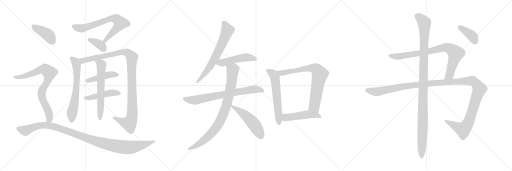
t = 0.00 s
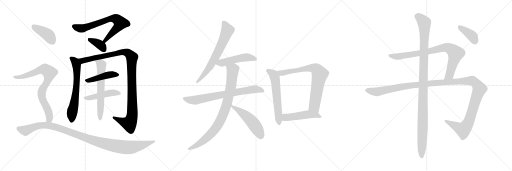
t = 3.61 s
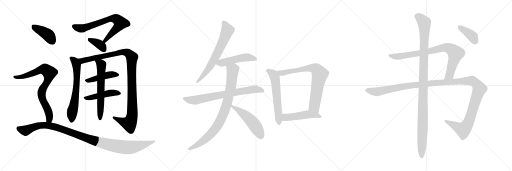
t = 7.22 s
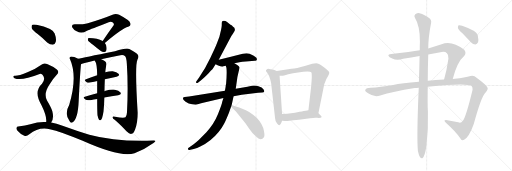
t = 10.83 s
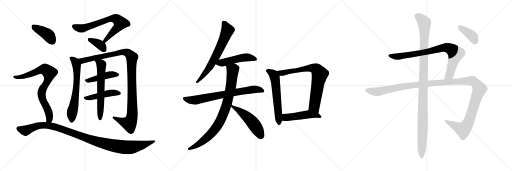
t = 14.44 s
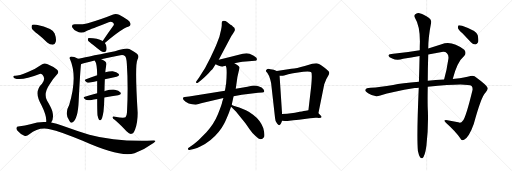
t = 18.05 s

The animated SVG that drew these frames (rendered in a browser with its animation timeline set to each time). Animation: 22 CSS @keyframes rules; one cycle of 18.05 s.

<svg version="1.1" viewBox="0 0 3072 1024" xmlns="http://www.w3.org/2000/svg">
  <g stroke="lightgray" stroke-dasharray="1,1" stroke-width="1" transform="scale(4, 4)">
    <line x1="0" y1="0" x2="256" y2="256"></line>
    <line x1="256" y1="0" x2="0" y2="256"></line>
    <line x1="128" y1="0" x2="128" y2="256"></line>
    <line x1="0" y1="128" x2="256" y2="128"></line>
    <line x1="256" y1="0" x2="512" y2="256"></line>
    <line x1="512" y1="0" x2="256" y2="256"></line>
    <line x1="384" y1="0" x2="384" y2="256"></line>
    <line x1="256" y1="128" x2="512" y2="128"></line>
    <line x1="512" y1="0" x2="768" y2="256"></line>
    <line x1="768" y1="0" x2="512" y2="256"></line>
    <line x1="640" y1="0" x2="640" y2="256"></line>
    <line x1="512" y1="128" x2="768" y2="128"></line>
  </g>
<g transform="scale(1, -1) translate(0, -850)">
   <style type="text/css">
    @keyframes keyframes0 {
      from {
       stroke: black;
       stroke-dashoffset: 706;
       stroke-width: 128;
       }
       70% {
       animation-timing-function: step-end;
       stroke: black;
       stroke-dashoffset: 0;
       stroke-width: 128;
       }
       to {
       stroke: black;
       stroke-width: 1024;
       }
       }
       #make-me-a-hanzi-animation-0 {
         animation: keyframes0 0.824544s both;
         animation-delay: 0.000000s;
         animation-timing-function: linear;
       }
    @keyframes keyframes1 {
      from {
       stroke: black;
       stroke-dashoffset: 368;
       stroke-width: 128;
       }
       55% {
       animation-timing-function: step-end;
       stroke: black;
       stroke-dashoffset: 0;
       stroke-width: 128;
       }
       to {
       stroke: black;
       stroke-width: 1024;
       }
       }
       #make-me-a-hanzi-animation-1 {
         animation: keyframes1 0.549479s both;
         animation-delay: 0.824544s;
         animation-timing-function: linear;
       }
    @keyframes keyframes2 {
      from {
       stroke: black;
       stroke-dashoffset: 648;
       stroke-width: 128;
       }
       68% {
       animation-timing-function: step-end;
       stroke: black;
       stroke-dashoffset: 0;
       stroke-width: 128;
       }
       to {
       stroke: black;
       stroke-width: 1024;
       }
       }
       #make-me-a-hanzi-animation-2 {
         animation: keyframes2 0.777344s both;
         animation-delay: 1.374023s;
         animation-timing-function: linear;
       }
    @keyframes keyframes3 {
      from {
       stroke: black;
       stroke-dashoffset: 1093;
       stroke-width: 128;
       }
       78% {
       animation-timing-function: step-end;
       stroke: black;
       stroke-dashoffset: 0;
       stroke-width: 128;
       }
       to {
       stroke: black;
       stroke-width: 1024;
       }
       }
       #make-me-a-hanzi-animation-3 {
         animation: keyframes3 1.139486s both;
         animation-delay: 2.151367s;
         animation-timing-function: linear;
       }
    @keyframes keyframes4 {
      from {
       stroke: black;
       stroke-dashoffset: 446;
       stroke-width: 128;
       }
       59% {
       animation-timing-function: step-end;
       stroke: black;
       stroke-dashoffset: 0;
       stroke-width: 128;
       }
       to {
       stroke: black;
       stroke-width: 1024;
       }
       }
       #make-me-a-hanzi-animation-4 {
         animation: keyframes4 0.612956s both;
         animation-delay: 3.290853s;
         animation-timing-function: linear;
       }
    @keyframes keyframes5 {
      from {
       stroke: black;
       stroke-dashoffset: 463;
       stroke-width: 128;
       }
       60% {
       animation-timing-function: step-end;
       stroke: black;
       stroke-dashoffset: 0;
       stroke-width: 128;
       }
       to {
       stroke: black;
       stroke-width: 1024;
       }
       }
       #make-me-a-hanzi-animation-5 {
         animation: keyframes5 0.626790s both;
         animation-delay: 3.903809s;
         animation-timing-function: linear;
       }
    @keyframes keyframes6 {
      from {
       stroke: black;
       stroke-dashoffset: 622;
       stroke-width: 128;
       }
       67% {
       animation-timing-function: step-end;
       stroke: black;
       stroke-dashoffset: 0;
       stroke-width: 128;
       }
       to {
       stroke: black;
       stroke-width: 1024;
       }
       }
       #make-me-a-hanzi-animation-6 {
         animation: keyframes6 0.756185s both;
         animation-delay: 4.530599s;
         animation-timing-function: linear;
       }
    @keyframes keyframes7 {
      from {
       stroke: black;
       stroke-dashoffset: 404;
       stroke-width: 128;
       }
       57% {
       animation-timing-function: step-end;
       stroke: black;
       stroke-dashoffset: 0;
       stroke-width: 128;
       }
       to {
       stroke: black;
       stroke-width: 1024;
       }
       }
       #make-me-a-hanzi-animation-7 {
         animation: keyframes7 0.578776s both;
         animation-delay: 5.286784s;
         animation-timing-function: linear;
       }
    @keyframes keyframes8 {
      from {
       stroke: black;
       stroke-dashoffset: 791;
       stroke-width: 128;
       }
       72% {
       animation-timing-function: step-end;
       stroke: black;
       stroke-dashoffset: 0;
       stroke-width: 128;
       }
       to {
       stroke: black;
       stroke-width: 1024;
       }
       }
       #make-me-a-hanzi-animation-8 {
         animation: keyframes8 0.893717s both;
         animation-delay: 5.865560s;
         animation-timing-function: linear;
       }
    @keyframes keyframes9 {
      from {
       stroke: black;
       stroke-dashoffset: 1088;
       stroke-width: 128;
       }
       78% {
       animation-timing-function: step-end;
       stroke: black;
       stroke-dashoffset: 0;
       stroke-width: 128;
       }
       to {
       stroke: black;
       stroke-width: 1024;
       }
       }
       #make-me-a-hanzi-animation-9 {
         animation: keyframes9 1.135417s both;
         animation-delay: 6.759277s;
         animation-timing-function: linear;
       }
    @keyframes keyframes10 {
      from {
       stroke: black;
       stroke-dashoffset: 666;
       stroke-width: 128;
       }
       68% {
       animation-timing-function: step-end;
       stroke: black;
       stroke-dashoffset: 0;
       stroke-width: 128;
       }
       to {
       stroke: black;
       stroke-width: 1024;
       }
       }
       #make-me-a-hanzi-animation-10 {
         animation: keyframes10 0.791992s both;
         animation-delay: 7.894694s;
         animation-timing-function: linear;
       }
    @keyframes keyframes11 {
      from {
       stroke: black;
       stroke-dashoffset: 493;
       stroke-width: 128;
       }
       62% {
       animation-timing-function: step-end;
       stroke: black;
       stroke-dashoffset: 0;
       stroke-width: 128;
       }
       to {
       stroke: black;
       stroke-width: 1024;
       }
       }
       #make-me-a-hanzi-animation-11 {
         animation: keyframes11 0.651204s both;
         animation-delay: 8.686686s;
         animation-timing-function: linear;
       }
    @keyframes keyframes12 {
      from {
       stroke: black;
       stroke-dashoffset: 732;
       stroke-width: 128;
       }
       70% {
       animation-timing-function: step-end;
       stroke: black;
       stroke-dashoffset: 0;
       stroke-width: 128;
       }
       to {
       stroke: black;
       stroke-width: 1024;
       }
       }
       #make-me-a-hanzi-animation-12 {
         animation: keyframes12 0.845703s both;
         animation-delay: 9.337890s;
         animation-timing-function: linear;
       }
    @keyframes keyframes13 {
      from {
       stroke: black;
       stroke-dashoffset: 867;
       stroke-width: 128;
       }
       74% {
       animation-timing-function: step-end;
       stroke: black;
       stroke-dashoffset: 0;
       stroke-width: 128;
       }
       to {
       stroke: black;
       stroke-width: 1024;
       }
       }
       #make-me-a-hanzi-animation-13 {
         animation: keyframes13 0.955566s both;
         animation-delay: 10.183593s;
         animation-timing-function: linear;
       }
    @keyframes keyframes14 {
      from {
       stroke: black;
       stroke-dashoffset: 513;
       stroke-width: 128;
       }
       63% {
       animation-timing-function: step-end;
       stroke: black;
       stroke-dashoffset: 0;
       stroke-width: 128;
       }
       to {
       stroke: black;
       stroke-width: 1024;
       }
       }
       #make-me-a-hanzi-animation-14 {
         animation: keyframes14 0.667480s both;
         animation-delay: 11.139159s;
         animation-timing-function: linear;
       }
    @keyframes keyframes15 {
      from {
       stroke: black;
       stroke-dashoffset: 594;
       stroke-width: 128;
       }
       66% {
       animation-timing-function: step-end;
       stroke: black;
       stroke-dashoffset: 0;
       stroke-width: 128;
       }
       to {
       stroke: black;
       stroke-width: 1024;
       }
       }
       #make-me-a-hanzi-animation-15 {
         animation: keyframes15 0.733398s both;
         animation-delay: 11.806639s;
         animation-timing-function: linear;
       }
    @keyframes keyframes16 {
      from {
       stroke: black;
       stroke-dashoffset: 761;
       stroke-width: 128;
       }
       71% {
       animation-timing-function: step-end;
       stroke: black;
       stroke-dashoffset: 0;
       stroke-width: 128;
       }
       to {
       stroke: black;
       stroke-width: 1024;
       }
       }
       #make-me-a-hanzi-animation-16 {
         animation: keyframes16 0.869303s both;
         animation-delay: 12.540037s;
         animation-timing-function: linear;
       }
    @keyframes keyframes17 {
      from {
       stroke: black;
       stroke-dashoffset: 484;
       stroke-width: 128;
       }
       61% {
       animation-timing-function: step-end;
       stroke: black;
       stroke-dashoffset: 0;
       stroke-width: 128;
       }
       to {
       stroke: black;
       stroke-width: 1024;
       }
       }
       #make-me-a-hanzi-animation-17 {
         animation: keyframes17 0.643880s both;
         animation-delay: 13.409340s;
         animation-timing-function: linear;
       }
    @keyframes keyframes18 {
      from {
       stroke: black;
       stroke-dashoffset: 836;
       stroke-width: 128;
       }
       73% {
       animation-timing-function: step-end;
       stroke: black;
       stroke-dashoffset: 0;
       stroke-width: 128;
       }
       to {
       stroke: black;
       stroke-width: 1024;
       }
       }
       #make-me-a-hanzi-animation-18 {
         animation: keyframes18 0.930339s both;
         animation-delay: 14.053220s;
         animation-timing-function: linear;
       }
    @keyframes keyframes19 {
      from {
       stroke: black;
       stroke-dashoffset: 1338;
       stroke-width: 128;
       }
       81% {
       animation-timing-function: step-end;
       stroke: black;
       stroke-dashoffset: 0;
       stroke-width: 128;
       }
       to {
       stroke: black;
       stroke-width: 1024;
       }
       }
       #make-me-a-hanzi-animation-19 {
         animation: keyframes19 1.338867s both;
         animation-delay: 14.983559s;
         animation-timing-function: linear;
       }
    @keyframes keyframes20 {
      from {
       stroke: black;
       stroke-dashoffset: 1120;
       stroke-width: 128;
       }
       78% {
       animation-timing-function: step-end;
       stroke: black;
       stroke-dashoffset: 0;
       stroke-width: 128;
       }
       to {
       stroke: black;
       stroke-width: 1024;
       }
       }
       #make-me-a-hanzi-animation-20 {
         animation: keyframes20 1.161458s both;
         animation-delay: 16.322426s;
         animation-timing-function: linear;
       }
    @keyframes keyframes21 {
      from {
       stroke: black;
       stroke-dashoffset: 390;
       stroke-width: 128;
       }
       56% {
       animation-timing-function: step-end;
       stroke: black;
       stroke-dashoffset: 0;
       stroke-width: 128;
       }
       to {
       stroke: black;
       stroke-width: 1024;
       }
       }
       #make-me-a-hanzi-animation-21 {
         animation: keyframes21 0.567383s both;
         animation-delay: 17.483884s;
         animation-timing-function: linear;
       }
</style>
<path d="M 629.0 593.0 Q 734.0 681.0 769.0 690.0 Q 788.0 697.0 782.0 712.0 Q 779.0 728.0 715.0 762.0 Q 696.0 772.0 675.0 763.0 Q 617.0 739.0 527.0 712.0 Q 505.0 705.0 448.0 705.0 Q 426.0 705.0 434.0 686.0 Q 441.0 673.0 460.0 663.0 Q 490.0 647.0 522.0 667.0 Q 543.0 676.0 652.0 718.0 Q 664.0 724.0 675.0 718.0 Q 687.0 711.0 682.0 699.0 Q 651.0 656.0 616.0 605.0 C 599.0 580.0 606.0 574.0 629.0 593.0 Z" fill="lightgray"></path> 
<path d="M 616.0 605.0 Q 586.0 623.0 533.0 623.0 Q 530.0 623.0 530.0 622.0 Q 526.0 618.0 528.0 608.0 Q 529.0 604.0 603.0 547.0 Q 615.0 537.0 627.0 539.0 Q 636.0 540.0 639.0 551.0 Q 643.0 578.0 629.0 593.0 L 616.0 605.0 Z" fill="lightgray"></path> 
<path d="M 469.0 499.0 Q 444.0 512.0 427.0 512.0 Q 414.0 508.0 419.0 498.0 Q 467.0 392.0 415.0 221.0 Q 384.0 167.0 418.0 124.0 Q 425.0 111.0 434.0 116.0 Q 468.0 137.0 472.0 244.0 Q 481.0 424.0 486.0 466.0 C 488.0 490.0 488.0 490.0 469.0 499.0 Z" fill="lightgray"></path> 
<path d="M 607.0 496.0 Q 661.0 509.0 722.0 520.0 Q 740.0 524.0 749.0 515.0 Q 758.0 511.0 761.0 469.0 Q 770.0 333.0 762.0 177.0 Q 761.0 155.0 753.0 148.0 Q 743.0 141.0 690.0 151.0 Q 675.0 155.0 676.0 146.0 Q 676.0 139.0 688.0 133.0 Q 734.0 93.0 759.0 63.0 Q 778.0 45.0 789.0 48.0 Q 801.0 49.0 811.0 76.0 Q 826.0 116.0 826.0 175.0 Q 808.0 463.0 825.0 494.0 Q 835.0 513.0 827.0 523.0 Q 817.0 536.0 776.0 557.0 Q 760.0 566.0 690.0 544.0 Q 495.0 505.0 469.0 499.0 C 440.0 493.0 457.0 457.0 486.0 466.0 Q 489.0 469.0 568.0 488.0 L 607.0 496.0 Z" fill="lightgray"></path> 
<path d="M 629.0 376.0 Q 666.0 385.0 699.0 391.0 Q 721.0 397.0 711.0 408.0 Q 701.0 421.0 676.0 424.0 Q 658.0 425.0 631.0 417.0 L 583.0 399.0 Q 547.0 387.0 516.0 376.0 Q 500.0 372.0 520.0 358.0 Q 530.0 352.0 548.0 357.0 Q 564.0 361.0 583.0 365.0 L 629.0 376.0 Z" fill="lightgray"></path> 
<path d="M 626.0 266.0 Q 671.0 275.0 709.0 280.0 Q 731.0 284.0 723.0 296.0 Q 713.0 309.0 689.0 313.0 Q 667.0 316.0 628.0 305.0 Q 627.0 305.0 627.0 304.0 L 583.0 291.0 Q 543.0 281.0 509.0 271.0 Q 493.0 267.0 512.0 254.0 Q 522.0 247.0 542.0 250.0 Q 563.0 254.0 583.0 257.0 L 626.0 266.0 Z" fill="lightgray"></path> 
<path d="M 585.0 160.0 Q 589.0 141.0 594.0 133.0 Q 598.0 129.0 604.0 130.0 Q 614.0 136.0 621.0 182.0 Q 625.0 215.0 626.0 266.0 L 627.0 304.0 Q 627.0 332.0 629.0 376.0 L 631.0 417.0 Q 631.0 418.0 632.0 419.0 Q 632.0 426.0 638.0 462.0 Q 641.0 475.0 630.0 483.0 Q 617.0 493.0 607.0 496.0 C 580.0 508.0 553.0 514.0 568.0 488.0 Q 583.0 470.0 583.0 399.0 L 583.0 365.0 Q 583.0 332.0 583.0 291.0 L 583.0 257.0 Q 583.0 185.0 585.0 160.0 Z" fill="lightgray"></path> 
<path d="M 226.0 647.0 Q 254.0 625.0 283.0 596.0 Q 299.0 583.0 317.0 583.0 Q 329.0 584.0 334.0 599.0 Q 340.0 617.0 328.0 650.0 Q 316.0 681.0 219.0 702.0 Q 201.0 706.0 194.0 702.0 Q 188.0 698.0 190.0 683.0 Q 194.0 670.0 226.0 647.0 Z" fill="lightgray"></path> 
<path d="M 307.0 116.0 Q 325.0 140.0 314.0 184.0 Q 307.0 206.0 282.0 248.0 Q 260.0 290.0 297.0 344.0 Q 319.0 381.0 338.0 400.0 Q 360.0 418.0 341.0 434.0 Q 322.0 450.0 286.0 465.0 Q 264.0 478.0 246.0 461.0 Q 212.0 436.0 168.0 419.0 Q 108.0 394.0 89.0 396.0 Q 82.0 397.0 80.0 392.0 Q 79.0 386.0 87.0 382.0 Q 127.0 364.0 238.0 407.0 Q 245.0 411.0 255.0 402.0 Q 276.0 378.0 252.0 349.0 Q 200.0 301.0 249.0 220.0 Q 282.0 154.0 277.0 119.0 C 277.0 89.0 293.0 89.0 307.0 116.0 Z" fill="lightgray"></path> 
<path d="M 277.0 119.0 Q 231.0 122.0 182.0 105.0 Q 154.0 95.0 109.0 92.0 Q 102.0 92.0 99.0 84.0 Q 96.0 77.0 105.0 67.0 Q 121.0 48.0 146.0 37.0 Q 158.0 30.0 176.0 45.0 Q 231.0 91.0 299.0 76.0 Q 363.0 63.0 496.0 6.0 Q 724.0 -96.0 807.0 -68.0 Q 868.0 -46.0 921.0 -7.0 Q 945.0 9.0 920.0 8.0 Q 698.0 -1.0 536.0 43.0 Q 461.0 65.0 371.0 98.0 Q 340.0 111.0 307.0 116.0 L 277.0 119.0 Z" fill="lightgray"></path> 
<path d="M 1312.5 493.0 L 1382.5 625.0 Q 1390.5 639.0 1396.5 647.0 L 1406.5 663.0 Q 1415.5 683.0 1396.5 692.0 Q 1396.5 694.0 1389.5 699.0 Q 1382.5 703.0 1377.5 707.0 Q 1373.5 711.0 1362.5 719.0 Q 1351.5 727.0 1342.5 726.0 Q 1333.5 725.0 1331.5 719.0 Q 1330.5 715.0 1330.5 705.0 Q 1331.5 694.0 1326.5 673.0 L 1316.5 631.0 L 1300.5 588.0 Q 1290.5 562.0 1262.5 505.0 Q 1235.5 447.0 1194.5 386.0 L 1178.5 363.0 Q 1174.5 357.0 1177.5 354.0 Q 1181.5 351.0 1187.5 355.0 L 1206.5 369.0 Q 1245.5 402.0 1264.5 426.0 Q 1276.5 437.0 1280.5 445.0 L 1293.5 465.0 L 1312.5 493.0 Z" fill="lightgray"></path> 
<path d="M 1406.5 471.0 L 1436.5 477.0 Q 1453.5 481.0 1474.5 482.0 L 1529.5 487.0 Q 1538.5 486.0 1540.5 491.0 Q 1542.5 498.0 1538.5 504.0 Q 1526.5 518.0 1497.5 529.0 Q 1477.5 534.0 1456.5 528.0 Q 1381.5 508.0 1312.5 493.0 C 1283.5 487.0 1266.5 478.0 1293.5 465.0 L 1305.5 459.0 Q 1332.5 447.0 1341.5 453.0 L 1354.5 457.0 L 1406.5 471.0 Z" fill="lightgray"></path> 
<path d="M 1349.5 306.0 L 1134.5 272.0 L 1108.5 269.0 Q 1099.5 269.0 1097.5 261.0 Q 1095.5 253.0 1113.5 241.0 Q 1131.5 229.0 1152.5 225.0 L 1174.5 223.0 Q 1182.5 223.0 1206.5 231.0 L 1340.5 263.0 L 1401.5 273.0 L 1450.5 282.0 L 1548.5 295.0 L 1572.5 296.0 Q 1583.5 297.0 1585.5 302.0 Q 1587.5 306.0 1580.5 316.0 Q 1573.5 326.0 1550.5 333.0 Q 1528.5 340.0 1511.5 336.0 L 1484.5 330.0 L 1414.5 318.0 L 1349.5 306.0 Z" fill="lightgray"></path> 
<path d="M 1353.5 329.0 L 1349.5 306.0 L 1340.5 263.0 L 1333.5 240.0 Q 1330.5 222.0 1307.5 165.0 Q 1284.5 108.0 1238.5 57.0 L 1192.5 11.0 Q 1161.5 -15.0 1155.5 -19.0 L 1136.5 -32.0 Q 1125.5 -37.0 1127.5 -45.0 Q 1130.5 -51.0 1142.5 -48.0 L 1162.5 -43.0 Q 1182.5 -38.0 1201.5 -28.0 Q 1265.5 2.0 1311.5 59.0 Q 1334.5 87.0 1344.5 108.0 Q 1354.5 128.0 1372.5 172.0 L 1386.5 211.0 L 1390.5 223.0 L 1401.5 273.0 L 1414.5 318.0 L 1424.5 389.0 L 1437.5 446.0 Q 1433.5 457.0 1406.5 471.0 C 1380.5 486.0 1347.5 486.0 1354.5 457.0 L 1358.5 445.0 Q 1362.5 416.0 1356.5 347.0 Q 1354.5 343.0 1353.5 329.0 Z" fill="lightgray"></path> 
<path d="M 1386.5 211.0 L 1415.5 182.0 L 1472.5 111.0 L 1497.5 76.0 Q 1510.5 57.0 1531.5 36.0 Q 1553.5 15.0 1564.5 15.0 Q 1575.5 15.0 1583.5 27.0 Q 1591.5 38.0 1579.5 83.0 Q 1561.5 130.0 1518.5 162.0 Q 1492.5 182.0 1475.5 189.0 L 1435.5 206.0 Q 1427.5 208.0 1410.5 214.0 Q 1393.5 220.0 1390.5 223.0 C 1364.5 237.0 1365.5 232.0 1386.5 211.0 Z" fill="lightgray"></path> 
<path d="M 1660.5 425.0 L 1642.5 432.0 L 1622.5 436.0 Q 1610.5 439.0 1604.5 437.0 Q 1597.5 432.0 1595.5 428.0 Q 1594.5 424.0 1604.5 413.0 Q 1616.5 396.0 1621.5 374.0 Q 1627.5 351.0 1627.5 346.0 L 1650.5 142.0 Q 1651.5 121.0 1662.5 110.0 Q 1677.5 90.0 1686.5 111.0 L 1692.5 126.0 L 1692.5 167.0 L 1677.5 397.0 C 1676.5 419.0 1676.5 419.0 1660.5 425.0 Z" fill="lightgray"></path> 
<path d="M 1910.5 171.0 L 1945.5 346.0 Q 1956.5 378.0 1968.5 395.0 Q 1976.5 409.0 1975.5 414.0 Q 1975.5 419.0 1968.5 426.0 Q 1964.5 432.0 1937.5 452.0 Q 1910.5 471.0 1897.5 471.0 Q 1885.5 471.0 1873.5 468.0 L 1828.5 455.0 Q 1779.5 440.0 1748.5 438.0 L 1660.5 425.0 C 1630.5 421.0 1647.5 397.0 1677.5 397.0 L 1692.5 397.0 Q 1697.5 397.0 1729.5 406.0 Q 1762.5 414.0 1778.5 415.0 L 1819.5 420.0 Q 1860.5 424.0 1867.5 417.0 Q 1874.5 410.0 1866.5 327.0 L 1850.5 189.0 C 1847.5 159.0 1904.5 142.0 1910.5 171.0 Z" fill="lightgray"></path> 
<path d="M 1793.5 133.0 L 1860.5 141.0 Q 1888.5 146.0 1902.5 144.0 Q 1943.5 141.0 1922.5 159.0 L 1910.5 171.0 C 1889.5 192.0 1880.5 193.0 1850.5 189.0 L 1834.5 187.0 Q 1828.5 187.0 1797.5 180.0 Q 1767.5 172.0 1746.5 171.0 L 1722.5 169.0 Q 1700.5 169.0 1692.5 167.0 C 1662.5 162.0 1662.5 128.0 1692.5 126.0 L 1709.5 125.0 Q 1718.5 123.0 1736.5 127.0 Q 1755.5 130.0 1793.5 133.0 Z" fill="lightgray"></path> 
<path d="M 2716.5 377.0 Q 2743.5 480.0 2783.5 513.0 Q 2801.5 532.0 2785.5 552.0 Q 2709.5 610.0 2649.5 585.0 L 2569.5 560.0 L 2518.5 549.0 Q 2433.5 534.0 2347.5 527.0 Q 2329.5 526.0 2330.5 516.0 Q 2333.5 506.0 2353.5 500.0 Q 2380.5 487.0 2418.5 498.0 Q 2466.5 507.0 2517.5 515.0 L 2569.5 524.0 L 2642.5 538.0 Q 2670.5 544.0 2681.5 532.0 Q 2693.5 522.0 2690.5 499.0 Q 2680.5 430.0 2664.5 374.0 C 2656.5 345.0 2708.5 348.0 2716.5 377.0 Z" fill="lightgray"></path> 
<path d="M 2566.5 331.0 Q 2804.5 355.0 2829.5 335.0 Q 2836.5 328.0 2835.5 313.0 Q 2795.5 147.0 2776.5 126.0 Q 2766.5 110.0 2749.5 117.0 L 2684.5 130.0 Q 2654.5 134.0 2675.5 114.0 Q 2736.5 59.0 2761.5 21.0 Q 2768.5 5.0 2784.5 12.0 Q 2814.5 28.0 2842.5 107.0 Q 2888.5 275.0 2912.5 295.0 Q 2931.5 317.0 2924.5 326.0 Q 2917.5 342.0 2861.5 383.0 Q 2842.5 401.0 2823.5 395.0 Q 2789.5 385.0 2729.5 379.0 Q 2722.5 379.0 2716.5 377.0 L 2664.5 374.0 Q 2612.5 371.0 2566.5 366.0 L 2513.5 361.0 Q 2410.5 354.0 2358.5 341.0 Q 2280.5 328.0 2223.5 324.0 Q 2196.5 323.0 2191.5 311.0 Q 2188.5 304.0 2208.5 291.0 Q 2245.5 266.0 2281.5 278.0 Q 2354.5 302.0 2488.5 323.0 Q 2498.5 324.0 2512.5 325.0 L 2566.5 331.0 Z" fill="lightgray"></path> 
<path d="M 2507.5 -55.0 Q 2513.5 -83.0 2520.5 -93.0 Q 2526.5 -100.0 2534.5 -98.0 Q 2549.5 -89.0 2558.5 -24.0 Q 2570.5 79.0 2567.5 180.0 Q 2564.5 223.0 2566.5 331.0 L 2566.5 366.0 Q 2566.5 436.0 2569.5 524.0 L 2569.5 560.0 Q 2569.5 627.0 2586.5 713.0 Q 2590.5 732.0 2574.5 743.0 Q 2540.5 767.0 2522.5 770.0 Q 2509.5 776.0 2491.5 766.0 Q 2481.5 757.0 2489.5 745.0 Q 2519.5 697.0 2519.5 603.0 Q 2518.5 578.0 2518.5 549.0 L 2517.5 515.0 Q 2516.5 445.0 2513.5 361.0 L 2512.5 325.0 Q 2499.5 27.0 2507.5 -55.0 Z" fill="lightgray"></path> 
<path d="M 2774.5 651.0 L 2825.5 598.0 Q 2837.5 585.0 2852.5 584.0 Q 2862.5 584.0 2868.5 597.0 Q 2872.5 610.0 2866.5 640.0 Q 2860.5 667.0 2772.5 697.0 Q 2757.5 701.0 2751.5 699.0 Q 2747.5 695.0 2747.5 683.0 Q 2750.5 673.0 2774.5 651.0 Z" fill="lightgray"></path> 
      <clipPath id="make-me-a-hanzi-clip-0">
      <path d="M 629.0 593.0 Q 734.0 681.0 769.0 690.0 Q 788.0 697.0 782.0 712.0 Q 779.0 728.0 715.0 762.0 Q 696.0 772.0 675.0 763.0 Q 617.0 739.0 527.0 712.0 Q 505.0 705.0 448.0 705.0 Q 426.0 705.0 434.0 686.0 Q 441.0 673.0 460.0 663.0 Q 490.0 647.0 522.0 667.0 Q 543.0 676.0 652.0 718.0 Q 664.0 724.0 675.0 718.0 Q 687.0 711.0 682.0 699.0 Q 651.0 656.0 616.0 605.0 C 599.0 580.0 606.0 574.0 629.0 593.0 Z" fill="lightgray"></path>
      </clipPath>
      <path clip-path="url(#make-me-a-hanzi-clip-0)" d="M 444.0 693.0 L 465.0 684.0 L 504.0 683.0 L 663.0 740.0 L 695.0 739.0 L 723.0 713.0 L 702.0 682.0 L 638.0 618.0 L 634.0 607.0 L 625.0 608.0 " fill="none" id="make-me-a-hanzi-animation-0" stroke-dasharray="578 1156" stroke-linecap="round"></path>

      <clipPath id="make-me-a-hanzi-clip-1">
      <path d="M 616.0 605.0 Q 586.0 623.0 533.0 623.0 Q 530.0 623.0 530.0 622.0 Q 526.0 618.0 528.0 608.0 Q 529.0 604.0 603.0 547.0 Q 615.0 537.0 627.0 539.0 Q 636.0 540.0 639.0 551.0 Q 643.0 578.0 629.0 593.0 L 616.0 605.0 Z" fill="lightgray"></path>
      </clipPath>
      <path clip-path="url(#make-me-a-hanzi-clip-1)" d="M 534.0 614.0 L 601.0 582.0 L 625.0 553.0 " fill="none" id="make-me-a-hanzi-animation-1" stroke-dasharray="240 480" stroke-linecap="round"></path>

      <clipPath id="make-me-a-hanzi-clip-2">
      <path d="M 469.0 499.0 Q 444.0 512.0 427.0 512.0 Q 414.0 508.0 419.0 498.0 Q 467.0 392.0 415.0 221.0 Q 384.0 167.0 418.0 124.0 Q 425.0 111.0 434.0 116.0 Q 468.0 137.0 472.0 244.0 Q 481.0 424.0 486.0 466.0 C 488.0 490.0 488.0 490.0 469.0 499.0 Z" fill="lightgray"></path>
      </clipPath>
      <path clip-path="url(#make-me-a-hanzi-clip-2)" d="M 427.0 503.0 L 451.0 482.0 L 461.0 438.0 L 457.0 305.0 L 431.0 171.0 L 429.0 126.0 " fill="none" id="make-me-a-hanzi-animation-2" stroke-dasharray="520 1040" stroke-linecap="round"></path>

      <clipPath id="make-me-a-hanzi-clip-3">
      <path d="M 607.0 496.0 Q 661.0 509.0 722.0 520.0 Q 740.0 524.0 749.0 515.0 Q 758.0 511.0 761.0 469.0 Q 770.0 333.0 762.0 177.0 Q 761.0 155.0 753.0 148.0 Q 743.0 141.0 690.0 151.0 Q 675.0 155.0 676.0 146.0 Q 676.0 139.0 688.0 133.0 Q 734.0 93.0 759.0 63.0 Q 778.0 45.0 789.0 48.0 Q 801.0 49.0 811.0 76.0 Q 826.0 116.0 826.0 175.0 Q 808.0 463.0 825.0 494.0 Q 835.0 513.0 827.0 523.0 Q 817.0 536.0 776.0 557.0 Q 760.0 566.0 690.0 544.0 Q 495.0 505.0 469.0 499.0 C 440.0 493.0 457.0 457.0 486.0 466.0 Q 489.0 469.0 568.0 488.0 L 607.0 496.0 Z" fill="lightgray"></path>
      </clipPath>
      <path clip-path="url(#make-me-a-hanzi-clip-3)" d="M 472.0 494.0 L 498.0 487.0 L 742.0 540.0 L 765.0 534.0 L 786.0 516.0 L 791.0 506.0 L 795.0 241.0 L 789.0 139.0 L 776.0 110.0 L 733.0 122.0 L 684.0 146.0 " fill="none" id="make-me-a-hanzi-animation-3" stroke-dasharray="965 1930" stroke-linecap="round"></path>

      <clipPath id="make-me-a-hanzi-clip-4">
      <path d="M 629.0 376.0 Q 666.0 385.0 699.0 391.0 Q 721.0 397.0 711.0 408.0 Q 701.0 421.0 676.0 424.0 Q 658.0 425.0 631.0 417.0 L 583.0 399.0 Q 547.0 387.0 516.0 376.0 Q 500.0 372.0 520.0 358.0 Q 530.0 352.0 548.0 357.0 Q 564.0 361.0 583.0 365.0 L 629.0 376.0 Z" fill="lightgray"></path>
      </clipPath>
      <path clip-path="url(#make-me-a-hanzi-clip-4)" d="M 518.0 367.0 L 644.0 401.0 L 680.0 406.0 L 703.0 401.0 " fill="none" id="make-me-a-hanzi-animation-4" stroke-dasharray="318 636" stroke-linecap="round"></path>

      <clipPath id="make-me-a-hanzi-clip-5">
      <path d="M 626.0 266.0 Q 671.0 275.0 709.0 280.0 Q 731.0 284.0 723.0 296.0 Q 713.0 309.0 689.0 313.0 Q 667.0 316.0 628.0 305.0 Q 627.0 305.0 627.0 304.0 L 583.0 291.0 Q 543.0 281.0 509.0 271.0 Q 493.0 267.0 512.0 254.0 Q 522.0 247.0 542.0 250.0 Q 563.0 254.0 583.0 257.0 L 626.0 266.0 Z" fill="lightgray"></path>
      </clipPath>
      <path clip-path="url(#make-me-a-hanzi-clip-5)" d="M 510.0 262.0 L 574.0 271.0 L 642.0 290.0 L 692.0 296.0 L 713.0 290.0 " fill="none" id="make-me-a-hanzi-animation-5" stroke-dasharray="335 670" stroke-linecap="round"></path>

      <clipPath id="make-me-a-hanzi-clip-6">
      <path d="M 585.0 160.0 Q 589.0 141.0 594.0 133.0 Q 598.0 129.0 604.0 130.0 Q 614.0 136.0 621.0 182.0 Q 625.0 215.0 626.0 266.0 L 627.0 304.0 Q 627.0 332.0 629.0 376.0 L 631.0 417.0 Q 631.0 418.0 632.0 419.0 Q 632.0 426.0 638.0 462.0 Q 641.0 475.0 630.0 483.0 Q 617.0 493.0 607.0 496.0 C 580.0 508.0 553.0 514.0 568.0 488.0 Q 583.0 470.0 583.0 399.0 L 583.0 365.0 Q 583.0 332.0 583.0 291.0 L 583.0 257.0 Q 583.0 185.0 585.0 160.0 Z" fill="lightgray"></path>
      </clipPath>
      <path clip-path="url(#make-me-a-hanzi-clip-6)" d="M 575.0 487.0 L 604.0 468.0 L 609.0 456.0 L 601.0 138.0 " fill="none" id="make-me-a-hanzi-animation-6" stroke-dasharray="494 988" stroke-linecap="round"></path>

      <clipPath id="make-me-a-hanzi-clip-7">
      <path d="M 226.0 647.0 Q 254.0 625.0 283.0 596.0 Q 299.0 583.0 317.0 583.0 Q 329.0 584.0 334.0 599.0 Q 340.0 617.0 328.0 650.0 Q 316.0 681.0 219.0 702.0 Q 201.0 706.0 194.0 702.0 Q 188.0 698.0 190.0 683.0 Q 194.0 670.0 226.0 647.0 Z" fill="lightgray"></path>
      </clipPath>
      <path clip-path="url(#make-me-a-hanzi-clip-7)" d="M 201.0 693.0 L 291.0 639.0 L 314.0 603.0 " fill="none" id="make-me-a-hanzi-animation-7" stroke-dasharray="276 552" stroke-linecap="round"></path>

      <clipPath id="make-me-a-hanzi-clip-8">
      <path d="M 307.0 116.0 Q 325.0 140.0 314.0 184.0 Q 307.0 206.0 282.0 248.0 Q 260.0 290.0 297.0 344.0 Q 319.0 381.0 338.0 400.0 Q 360.0 418.0 341.0 434.0 Q 322.0 450.0 286.0 465.0 Q 264.0 478.0 246.0 461.0 Q 212.0 436.0 168.0 419.0 Q 108.0 394.0 89.0 396.0 Q 82.0 397.0 80.0 392.0 Q 79.0 386.0 87.0 382.0 Q 127.0 364.0 238.0 407.0 Q 245.0 411.0 255.0 402.0 Q 276.0 378.0 252.0 349.0 Q 200.0 301.0 249.0 220.0 Q 282.0 154.0 277.0 119.0 C 277.0 89.0 293.0 89.0 307.0 116.0 Z" fill="lightgray"></path>
      </clipPath>
      <path clip-path="url(#make-me-a-hanzi-clip-8)" d="M 87.0 389.0 L 136.0 391.0 L 256.0 434.0 L 280.0 429.0 L 293.0 417.0 L 290.0 378.0 L 257.0 319.0 L 250.0 292.0 L 255.0 254.0 L 277.0 215.0 L 297.0 158.0 L 296.0 137.0 L 285.0 124.0 " fill="none" id="make-me-a-hanzi-animation-8" stroke-dasharray="663 1326" stroke-linecap="round"></path>

      <clipPath id="make-me-a-hanzi-clip-9">
      <path d="M 277.0 119.0 Q 231.0 122.0 182.0 105.0 Q 154.0 95.0 109.0 92.0 Q 102.0 92.0 99.0 84.0 Q 96.0 77.0 105.0 67.0 Q 121.0 48.0 146.0 37.0 Q 158.0 30.0 176.0 45.0 Q 231.0 91.0 299.0 76.0 Q 363.0 63.0 496.0 6.0 Q 724.0 -96.0 807.0 -68.0 Q 868.0 -46.0 921.0 -7.0 Q 945.0 9.0 920.0 8.0 Q 698.0 -1.0 536.0 43.0 Q 461.0 65.0 371.0 98.0 Q 340.0 111.0 307.0 116.0 L 277.0 119.0 Z" fill="lightgray"></path>
      </clipPath>
      <path clip-path="url(#make-me-a-hanzi-clip-9)" d="M 110.0 80.0 L 155.0 67.0 L 233.0 97.0 L 310.0 95.0 L 373.0 77.0 L 539.0 14.0 L 621.0 -10.0 L 718.0 -29.0 L 801.0 -31.0 L 911.0 0.0 " fill="none" id="make-me-a-hanzi-animation-9" stroke-dasharray="960 1920" stroke-linecap="round"></path>

      <clipPath id="make-me-a-hanzi-clip-10">
      <path d="M 1312.5 493.0 L 1382.5 625.0 Q 1390.5 639.0 1396.5 647.0 L 1406.5 663.0 Q 1415.5 683.0 1396.5 692.0 Q 1396.5 694.0 1389.5 699.0 Q 1382.5 703.0 1377.5 707.0 Q 1373.5 711.0 1362.5 719.0 Q 1351.5 727.0 1342.5 726.0 Q 1333.5 725.0 1331.5 719.0 Q 1330.5 715.0 1330.5 705.0 Q 1331.5 694.0 1326.5 673.0 L 1316.5 631.0 L 1300.5 588.0 Q 1290.5 562.0 1262.5 505.0 Q 1235.5 447.0 1194.5 386.0 L 1178.5 363.0 Q 1174.5 357.0 1177.5 354.0 Q 1181.5 351.0 1187.5 355.0 L 1206.5 369.0 Q 1245.5 402.0 1264.5 426.0 Q 1276.5 437.0 1280.5 445.0 L 1293.5 465.0 L 1312.5 493.0 Z" fill="lightgray"></path>
      </clipPath>
      <path clip-path="url(#make-me-a-hanzi-clip-10)" d="M 1344.5 711.0 L 1364.5 669.0 L 1333.5 592.0 L 1255.5 445.0 L 1182.5 358.0 " fill="none" id="make-me-a-hanzi-animation-10" stroke-dasharray="538 1076" stroke-linecap="round"></path>

      <clipPath id="make-me-a-hanzi-clip-11">
      <path d="M 1406.5 471.0 L 1436.5 477.0 Q 1453.5 481.0 1474.5 482.0 L 1529.5 487.0 Q 1538.5 486.0 1540.5 491.0 Q 1542.5 498.0 1538.5 504.0 Q 1526.5 518.0 1497.5 529.0 Q 1477.5 534.0 1456.5 528.0 Q 1381.5 508.0 1312.5 493.0 C 1283.5 487.0 1266.5 478.0 1293.5 465.0 L 1305.5 459.0 Q 1332.5 447.0 1341.5 453.0 L 1354.5 457.0 L 1406.5 471.0 Z" fill="lightgray"></path>
      </clipPath>
      <path clip-path="url(#make-me-a-hanzi-clip-11)" d="M 1301.5 466.0 L 1477.5 507.0 L 1532.5 496.0 " fill="none" id="make-me-a-hanzi-animation-11" stroke-dasharray="365 730" stroke-linecap="round"></path>

      <clipPath id="make-me-a-hanzi-clip-12">
      <path d="M 1349.5 306.0 L 1134.5 272.0 L 1108.5 269.0 Q 1099.5 269.0 1097.5 261.0 Q 1095.5 253.0 1113.5 241.0 Q 1131.5 229.0 1152.5 225.0 L 1174.5 223.0 Q 1182.5 223.0 1206.5 231.0 L 1340.5 263.0 L 1401.5 273.0 L 1450.5 282.0 L 1548.5 295.0 L 1572.5 296.0 Q 1583.5 297.0 1585.5 302.0 Q 1587.5 306.0 1580.5 316.0 Q 1573.5 326.0 1550.5 333.0 Q 1528.5 340.0 1511.5 336.0 L 1484.5 330.0 L 1414.5 318.0 L 1349.5 306.0 Z" fill="lightgray"></path>
      </clipPath>
      <path clip-path="url(#make-me-a-hanzi-clip-12)" d="M 1107.5 259.0 L 1171.5 250.0 L 1509.5 313.0 L 1551.5 314.0 L 1575.5 306.0 " fill="none" id="make-me-a-hanzi-animation-12" stroke-dasharray="604 1208" stroke-linecap="round"></path>

      <clipPath id="make-me-a-hanzi-clip-13">
      <path d="M 1353.5 329.0 L 1349.5 306.0 L 1340.5 263.0 L 1333.5 240.0 Q 1330.5 222.0 1307.5 165.0 Q 1284.5 108.0 1238.5 57.0 L 1192.5 11.0 Q 1161.5 -15.0 1155.5 -19.0 L 1136.5 -32.0 Q 1125.5 -37.0 1127.5 -45.0 Q 1130.5 -51.0 1142.5 -48.0 L 1162.5 -43.0 Q 1182.5 -38.0 1201.5 -28.0 Q 1265.5 2.0 1311.5 59.0 Q 1334.5 87.0 1344.5 108.0 Q 1354.5 128.0 1372.5 172.0 L 1386.5 211.0 L 1390.5 223.0 L 1401.5 273.0 L 1414.5 318.0 L 1424.5 389.0 L 1437.5 446.0 Q 1433.5 457.0 1406.5 471.0 C 1380.5 486.0 1347.5 486.0 1354.5 457.0 L 1358.5 445.0 Q 1362.5 416.0 1356.5 347.0 Q 1354.5 343.0 1353.5 329.0 Z" fill="lightgray"></path>
      </clipPath>
      <path clip-path="url(#make-me-a-hanzi-clip-13)" d="M 1362.5 453.0 L 1396.5 431.0 L 1385.5 329.0 L 1343.5 174.0 L 1310.5 106.0 L 1266.5 48.0 L 1200.5 -8.0 L 1136.5 -41.0 " fill="none" id="make-me-a-hanzi-animation-13" stroke-dasharray="739 1478" stroke-linecap="round"></path>

      <clipPath id="make-me-a-hanzi-clip-14">
      <path d="M 1386.5 211.0 L 1415.5 182.0 L 1472.5 111.0 L 1497.5 76.0 Q 1510.5 57.0 1531.5 36.0 Q 1553.5 15.0 1564.5 15.0 Q 1575.5 15.0 1583.5 27.0 Q 1591.5 38.0 1579.5 83.0 Q 1561.5 130.0 1518.5 162.0 Q 1492.5 182.0 1475.5 189.0 L 1435.5 206.0 Q 1427.5 208.0 1410.5 214.0 Q 1393.5 220.0 1390.5 223.0 C 1364.5 237.0 1365.5 232.0 1386.5 211.0 Z" fill="lightgray"></path>
      </clipPath>
      <path clip-path="url(#make-me-a-hanzi-clip-14)" d="M 1390.5 216.0 L 1468.5 162.0 L 1502.5 130.0 L 1537.5 85.0 L 1564.5 33.0 " fill="none" id="make-me-a-hanzi-animation-14" stroke-dasharray="385 770" stroke-linecap="round"></path>

      <clipPath id="make-me-a-hanzi-clip-15">
      <path d="M 1660.5 425.0 L 1642.5 432.0 L 1622.5 436.0 Q 1610.5 439.0 1604.5 437.0 Q 1597.5 432.0 1595.5 428.0 Q 1594.5 424.0 1604.5 413.0 Q 1616.5 396.0 1621.5 374.0 Q 1627.5 351.0 1627.5 346.0 L 1650.5 142.0 Q 1651.5 121.0 1662.5 110.0 Q 1677.5 90.0 1686.5 111.0 L 1692.5 126.0 L 1692.5 167.0 L 1677.5 397.0 C 1676.5 419.0 1676.5 419.0 1660.5 425.0 Z" fill="lightgray"></path>
      </clipPath>
      <path clip-path="url(#make-me-a-hanzi-clip-15)" d="M 1604.5 428.0 L 1633.5 411.0 L 1648.5 387.0 L 1674.5 112.0 " fill="none" id="make-me-a-hanzi-animation-15" stroke-dasharray="466 932" stroke-linecap="round"></path>

      <clipPath id="make-me-a-hanzi-clip-16">
      <path d="M 1910.5 171.0 L 1945.5 346.0 Q 1956.5 378.0 1968.5 395.0 Q 1976.5 409.0 1975.5 414.0 Q 1975.5 419.0 1968.5 426.0 Q 1964.5 432.0 1937.5 452.0 Q 1910.5 471.0 1897.5 471.0 Q 1885.5 471.0 1873.5 468.0 L 1828.5 455.0 Q 1779.5 440.0 1748.5 438.0 L 1660.5 425.0 C 1630.5 421.0 1647.5 397.0 1677.5 397.0 L 1692.5 397.0 Q 1697.5 397.0 1729.5 406.0 Q 1762.5 414.0 1778.5 415.0 L 1819.5 420.0 Q 1860.5 424.0 1867.5 417.0 Q 1874.5 410.0 1866.5 327.0 L 1850.5 189.0 C 1847.5 159.0 1904.5 142.0 1910.5 171.0 Z" fill="lightgray"></path>
      </clipPath>
      <path clip-path="url(#make-me-a-hanzi-clip-16)" d="M 1668.5 423.0 L 1693.5 413.0 L 1840.5 440.0 L 1872.5 443.0 L 1899.5 434.0 L 1918.5 406.0 L 1885.5 212.0 L 1904.5 180.0 " fill="none" id="make-me-a-hanzi-animation-16" stroke-dasharray="633 1266" stroke-linecap="round"></path>

      <clipPath id="make-me-a-hanzi-clip-17">
      <path d="M 1793.5 133.0 L 1860.5 141.0 Q 1888.5 146.0 1902.5 144.0 Q 1943.5 141.0 1922.5 159.0 L 1910.5 171.0 C 1889.5 192.0 1880.5 193.0 1850.5 189.0 L 1834.5 187.0 Q 1828.5 187.0 1797.5 180.0 Q 1767.5 172.0 1746.5 171.0 L 1722.5 169.0 Q 1700.5 169.0 1692.5 167.0 C 1662.5 162.0 1662.5 128.0 1692.5 126.0 L 1709.5 125.0 Q 1718.5 123.0 1736.5 127.0 Q 1755.5 130.0 1793.5 133.0 Z" fill="lightgray"></path>
      </clipPath>
      <path clip-path="url(#make-me-a-hanzi-clip-17)" d="M 1697.5 133.0 L 1713.5 147.0 L 1849.5 164.0 L 1903.5 158.0 L 1914.5 148.0 " fill="none" id="make-me-a-hanzi-animation-17" stroke-dasharray="356 712" stroke-linecap="round"></path>

      <clipPath id="make-me-a-hanzi-clip-18">
      <path d="M 2716.5 377.0 Q 2743.5 480.0 2783.5 513.0 Q 2801.5 532.0 2785.5 552.0 Q 2709.5 610.0 2649.5 585.0 L 2569.5 560.0 L 2518.5 549.0 Q 2433.5 534.0 2347.5 527.0 Q 2329.5 526.0 2330.5 516.0 Q 2333.5 506.0 2353.5 500.0 Q 2380.5 487.0 2418.5 498.0 Q 2466.5 507.0 2517.5 515.0 L 2569.5 524.0 L 2642.5 538.0 Q 2670.5 544.0 2681.5 532.0 Q 2693.5 522.0 2690.5 499.0 Q 2680.5 430.0 2664.5 374.0 C 2656.5 345.0 2708.5 348.0 2716.5 377.0 Z" fill="lightgray"></path>
      </clipPath>
      <path clip-path="url(#make-me-a-hanzi-clip-18)" d="M 2339.5 516.0 L 2394.5 512.0 L 2560.5 539.0 L 2663.5 565.0 L 2695.5 561.0 L 2734.5 530.0 L 2701.5 413.0 L 2695.5 399.0 L 2670.5 380.0 " fill="none" id="make-me-a-hanzi-animation-18" stroke-dasharray="708 1416" stroke-linecap="round"></path>

      <clipPath id="make-me-a-hanzi-clip-19">
      <path d="M 2566.5 331.0 Q 2804.5 355.0 2829.5 335.0 Q 2836.5 328.0 2835.5 313.0 Q 2795.5 147.0 2776.5 126.0 Q 2766.5 110.0 2749.5 117.0 L 2684.5 130.0 Q 2654.5 134.0 2675.5 114.0 Q 2736.5 59.0 2761.5 21.0 Q 2768.5 5.0 2784.5 12.0 Q 2814.5 28.0 2842.5 107.0 Q 2888.5 275.0 2912.5 295.0 Q 2931.5 317.0 2924.5 326.0 Q 2917.5 342.0 2861.5 383.0 Q 2842.5 401.0 2823.5 395.0 Q 2789.5 385.0 2729.5 379.0 Q 2722.5 379.0 2716.5 377.0 L 2664.5 374.0 Q 2612.5 371.0 2566.5 366.0 L 2513.5 361.0 Q 2410.5 354.0 2358.5 341.0 Q 2280.5 328.0 2223.5 324.0 Q 2196.5 323.0 2191.5 311.0 Q 2188.5 304.0 2208.5 291.0 Q 2245.5 266.0 2281.5 278.0 Q 2354.5 302.0 2488.5 323.0 Q 2498.5 324.0 2512.5 325.0 L 2566.5 331.0 Z" fill="lightgray"></path>
      </clipPath>
      <path clip-path="url(#make-me-a-hanzi-clip-19)" d="M 2200.5 309.0 L 2268.5 301.0 L 2466.5 340.0 L 2740.5 363.0 L 2824.5 367.0 L 2853.5 354.0 L 2876.5 318.0 L 2824.5 152.0 L 2795.5 91.0 L 2774.5 74.0 L 2676.5 124.0 " fill="none" id="make-me-a-hanzi-animation-19" stroke-dasharray="1210 2420" stroke-linecap="round"></path>

      <clipPath id="make-me-a-hanzi-clip-20">
      <path d="M 2507.5 -55.0 Q 2513.5 -83.0 2520.5 -93.0 Q 2526.5 -100.0 2534.5 -98.0 Q 2549.5 -89.0 2558.5 -24.0 Q 2570.5 79.0 2567.5 180.0 Q 2564.5 223.0 2566.5 331.0 L 2566.5 366.0 Q 2566.5 436.0 2569.5 524.0 L 2569.5 560.0 Q 2569.5 627.0 2586.5 713.0 Q 2590.5 732.0 2574.5 743.0 Q 2540.5 767.0 2522.5 770.0 Q 2509.5 776.0 2491.5 766.0 Q 2481.5 757.0 2489.5 745.0 Q 2519.5 697.0 2519.5 603.0 Q 2518.5 578.0 2518.5 549.0 L 2517.5 515.0 Q 2516.5 445.0 2513.5 361.0 L 2512.5 325.0 Q 2499.5 27.0 2507.5 -55.0 Z" fill="lightgray"></path>
      </clipPath>
      <path clip-path="url(#make-me-a-hanzi-clip-20)" d="M 2500.5 755.0 L 2534.5 729.0 L 2546.5 712.0 L 2547.5 694.0 L 2530.5 -88.0 " fill="none" id="make-me-a-hanzi-animation-20" stroke-dasharray="992 1984" stroke-linecap="round"></path>

      <clipPath id="make-me-a-hanzi-clip-21">
      <path d="M 2774.5 651.0 L 2825.5 598.0 Q 2837.5 585.0 2852.5 584.0 Q 2862.5 584.0 2868.5 597.0 Q 2872.5 610.0 2866.5 640.0 Q 2860.5 667.0 2772.5 697.0 Q 2757.5 701.0 2751.5 699.0 Q 2747.5 695.0 2747.5 683.0 Q 2750.5 673.0 2774.5 651.0 Z" fill="lightgray"></path>
      </clipPath>
      <path clip-path="url(#make-me-a-hanzi-clip-21)" d="M 2756.5 693.0 L 2836.5 632.0 L 2851.5 602.0 " fill="none" id="make-me-a-hanzi-animation-21" stroke-dasharray="262 524" stroke-linecap="round"></path>

</g>
</svg>
